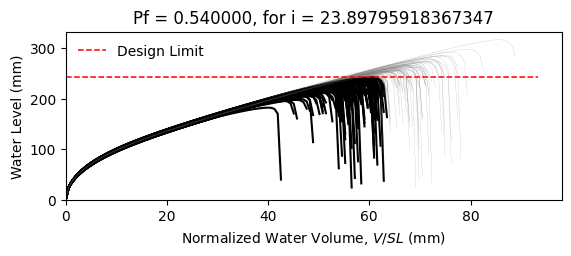

Source data for this figure (header and first rows):
W10X17, L = 360.0 in, slope = 0.020833333333333332 in/in, dead load = 6.944444444444444e-05 kip/in…
zwlim AISC Appendix 2, zwlim DAMP, zwlim Proposed for ASCE 7, zwlim Neglect Ponding, dhnom Denver, dhnom New York, dhnom New Orleans, dh Denver, dh New York, dh New Orleans, dmax
7.884, 6.782, 7.033, 9.579, 1.419, 1.419, 1.419, 4.196, 4.196, 4.196, 10.06, Safe, 
7.884, 6.782, 7.033, 9.579, 1.419, 1.419, 1.419, 4.196, 4.196, 4.196, 8.985, Fail, 
7.884, 6.782, 7.033, 9.579, 1.419, 1.419, 1.419, 4.196, 4.196, 4.196, 8.832, Fail, 
7.884, 6.782, 7.033, 9.579, 1.419, 1.419, 1.419, 4.196, 4.196, 4.196, 10.29, Safe, 
7.884, 6.782, 7.033, 9.579, 1.419, 1.419, 1.419, 4.196, 4.196, 4.196, 8.319, Fail, 
7.884, 6.782, 7.033, 9.579, 1.419, 1.419, 1.419, 4.196, 4.196, 4.196, 12.49, Safe, 
7.884, 6.782, 7.033, 9.579, 1.419, 1.419, 1.419, 4.196, 4.196, 4.196, 9.504, Fail, 
7.884, 6.782, 7.033, 9.579, 1.419, 1.419, 1.419, 4.196, 4.196, 4.196, 8.674, Fail, 
7.884, 6.782, 7.033, 9.579, 1.419, 1.419, 1.419, 4.196, 4.196, 4.196, 9.975, Safe, 
7.884, 6.782, 7.033, 9.579, 1.419, 1.419, 1.419, 4.196, 4.196, 4.196, 9.332, Fail, 
7.884, 6.782, 7.033, 9.579, 1.419, 1.419, 1.419, 4.196, 4.196, 4.196, 8.108, Fail, 
7.884, 6.782, 7.033, 9.579, 1.419, 1.419, 1.419, 4.196, 4.196, 4.196, 7.865, Fail, 
7.884, 6.782, 7.033, 9.579, 1.419, 1.419, 1.419, 4.196, 4.196, 4.196, 10.23, Safe, 
7.884, 6.782, 7.033, 9.579, 1.419, 1.419, 1.419, 4.196, 4.196, 4.196, 8.876, Fail, 
7.884, 6.782, 7.033, 9.579, 1.419, 1.419, 1.419, 4.196, 4.196, 4.196, 10.1, Safe, 
7.884, 6.782, 7.033, 9.579, 1.419, 1.419, 1.419, 4.196, 4.196, 4.196, 9.33, Fail, 
7.884, 6.782, 7.033, 9.579, 1.419, 1.419, 1.419, 4.196, 4.196, 4.196, 9.636, Safe, 
7.884, 6.782, 7.033, 9.579, 1.419, 1.419, 1.419, 4.196, 4.196, 4.196, 10.59, Safe, 
7.884, 6.782, 7.033, 9.579, 1.419, 1.419, 1.419, 4.196, 4.196, 4.196, 8.707, Fail, 
7.884, 6.782, 7.033, 9.579, 1.419, 1.419, 1.419, 4.196, 4.196, 4.196, 9.243, Fail, 
7.884, 6.782, 7.033, 9.579, 1.419, 1.419, 1.419, 4.196, 4.196, 4.196, 8.553, Fail, 
7.884, 6.782, 7.033, 9.579, 1.419, 1.419, 1.419, 4.196, 4.196, 4.196, 10.14, Safe, 
7.884, 6.782, 7.033, 9.579, 1.419, 1.419, 1.419, 4.196, 4.196, 4.196, 10.13, Safe, 
7.884, 6.782, 7.033, 9.579, 1.419, 1.419, 1.419, 4.196, 4.196, 4.196, 9.466, Fail, 
7.884, 6.782, 7.033, 9.579, 1.419, 1.419, 1.419, 4.196, 4.196, 4.196, 9.18, Fail, 
7.884, 6.782, 7.033, 9.579, 1.419, 1.419, 1.419, 4.196, 4.196, 4.196, 8.15, Fail, 
7.884, 6.782, 7.033, 9.579, 1.419, 1.419, 1.419, 4.196, 4.196, 4.196, 10, Safe, 
7.884, 6.782, 7.033, 9.579, 1.419, 1.419, 1.419, 4.196, 4.196, 4.196, 9.557, Fail, 
7.884, 6.782, 7.033, 9.579, 1.419, 1.419, 1.419, 4.196, 4.196, 4.196, 8.777, Fail, 
7.884, 6.782, 7.033, 9.579, 1.419, 1.419, 1.419, 4.196, 4.196, 4.196, 10.69, Safe, 
7.884, 6.782, 7.033, 9.579, 1.419, 1.419, 1.419, 4.196, 4.196, 4.196, 9.885, Safe, 
7.884, 6.782, 7.033, 9.579, 1.419, 1.419, 1.419, 4.196, 4.196, 4.196, 9.817, Safe, 
7.884, 6.782, 7.033, 9.579, 1.419, 1.419, 1.419, 4.196, 4.196, 4.196, 8.96, Fail, 
7.884, 6.782, 7.033, 9.579, 1.419, 1.419, 1.419, 4.196, 4.196, 4.196, 10.6, Safe, 
7.884, 6.782, 7.033, 9.579, 1.419, 1.419, 1.419, 4.196, 4.196, 4.196, 10.06, Safe, 
7.884, 6.782, 7.033, 9.579, 1.419, 1.419, 1.419, 4.196, 4.196, 4.196, 8.703, Fail, 
7.884, 6.782, 7.033, 9.579, 1.419, 1.419, 1.419, 4.196, 4.196, 4.196, 9.637, Safe, 
7.884, 6.782, 7.033, 9.579, 1.419, 1.419, 1.419, 4.196, 4.196, 4.196, 10.03, Safe, 
7.884, 6.782, 7.033, 9.579, 1.419, 1.419, 1.419, 4.196, 4.196, 4.196, 10.46, Safe, 
7.884, 6.782, 7.033, 9.579, 1.419, 1.419, 1.419, 4.196, 4.196, 4.196, 8.2, Fail, 
7.884, 6.782, 7.033, 9.579, 1.419, 1.419, 1.419, 4.196, 4.196, 4.196, 10.8, Safe, 
7.884, 6.782, 7.033, 9.579, 1.419, 1.419, 1.419, 4.196, 4.196, 4.196, 9.085, Fail, 
7.884, 6.782, 7.033, 9.579, 1.419, 1.419, 1.419, 4.196, 4.196, 4.196, 9.275, Fail, 
7.884, 6.782, 7.033, 9.579, 1.419, 1.419, 1.419, 4.196, 4.196, 4.196, 9.341, Fail, 
7.884, 6.782, 7.033, 9.579, 1.419, 1.419, 1.419, 4.196, 4.196, 4.196, 10.41, Safe, 
7.884, 6.782, 7.033, 9.579, 1.419, 1.419, 1.419, 4.196, 4.196, 4.196, 8.262, Fail, 
7.884, 6.782, 7.033, 9.579, 1.419, 1.419, 1.419, 4.196, 4.196, 4.196, 9.634, Safe, 
7.884, 6.782, 7.033, 9.579, 1.419, 1.419, 1.419, 4.196, 4.196, 4.196, 8.791, Fail, 
7.884, 6.782, 7.033, 9.579, 1.419, 1.419, 1.419, 4.196, 4.196, 4.196, 9.555, Fail, 
7.884, 6.782, 7.033, 9.579, 1.419, 1.419, 1.419, 4.196, 4.196, 4.196, 8.739, Fail, 
7.884, 6.782, 7.033, 9.579, 1.419, 1.419, 1.419, 4.196, 4.196, 4.196, 10.11, Safe, 
7.884, 6.782, 7.033, 9.579, 1.419, 1.419, 1.419, 4.196, 4.196, 4.196, 7.733, Fail, 
7.884, 6.782, 7.033, 9.579, 1.419, 1.419, 1.419, 4.196, 4.196, 4.196, 9.653, Safe, 
7.884, 6.782, 7.033, 9.579, 1.419, 1.419, 1.419, 4.196, 4.196, 4.196, 8.972, Fail, 
7.884, 6.782, 7.033, 9.579, 1.419, 1.419, 1.419, 4.196, 4.196, 4.196, 10.85, Safe, 
7.884, 6.782, 7.033, 9.579, 1.419, 1.419, 1.419, 4.196, 4.196, 4.196, 8.704, Fail, 
7.884, 6.782, 7.033, 9.579, 1.419, 1.419, 1.419, 4.196, 4.196, 4.196, 9.308, Fail, 
7.884, 6.782, 7.033, 9.579, 1.419, 1.419, 1.419, 4.196, 4.196, 4.196, 8.789, Fail, 
7.884, 6.782, 7.033, 9.579, 1.419, 1.419, 1.419, 4.196, 4.196, 4.196, 8.268, Fail, 
... 142 more rows
